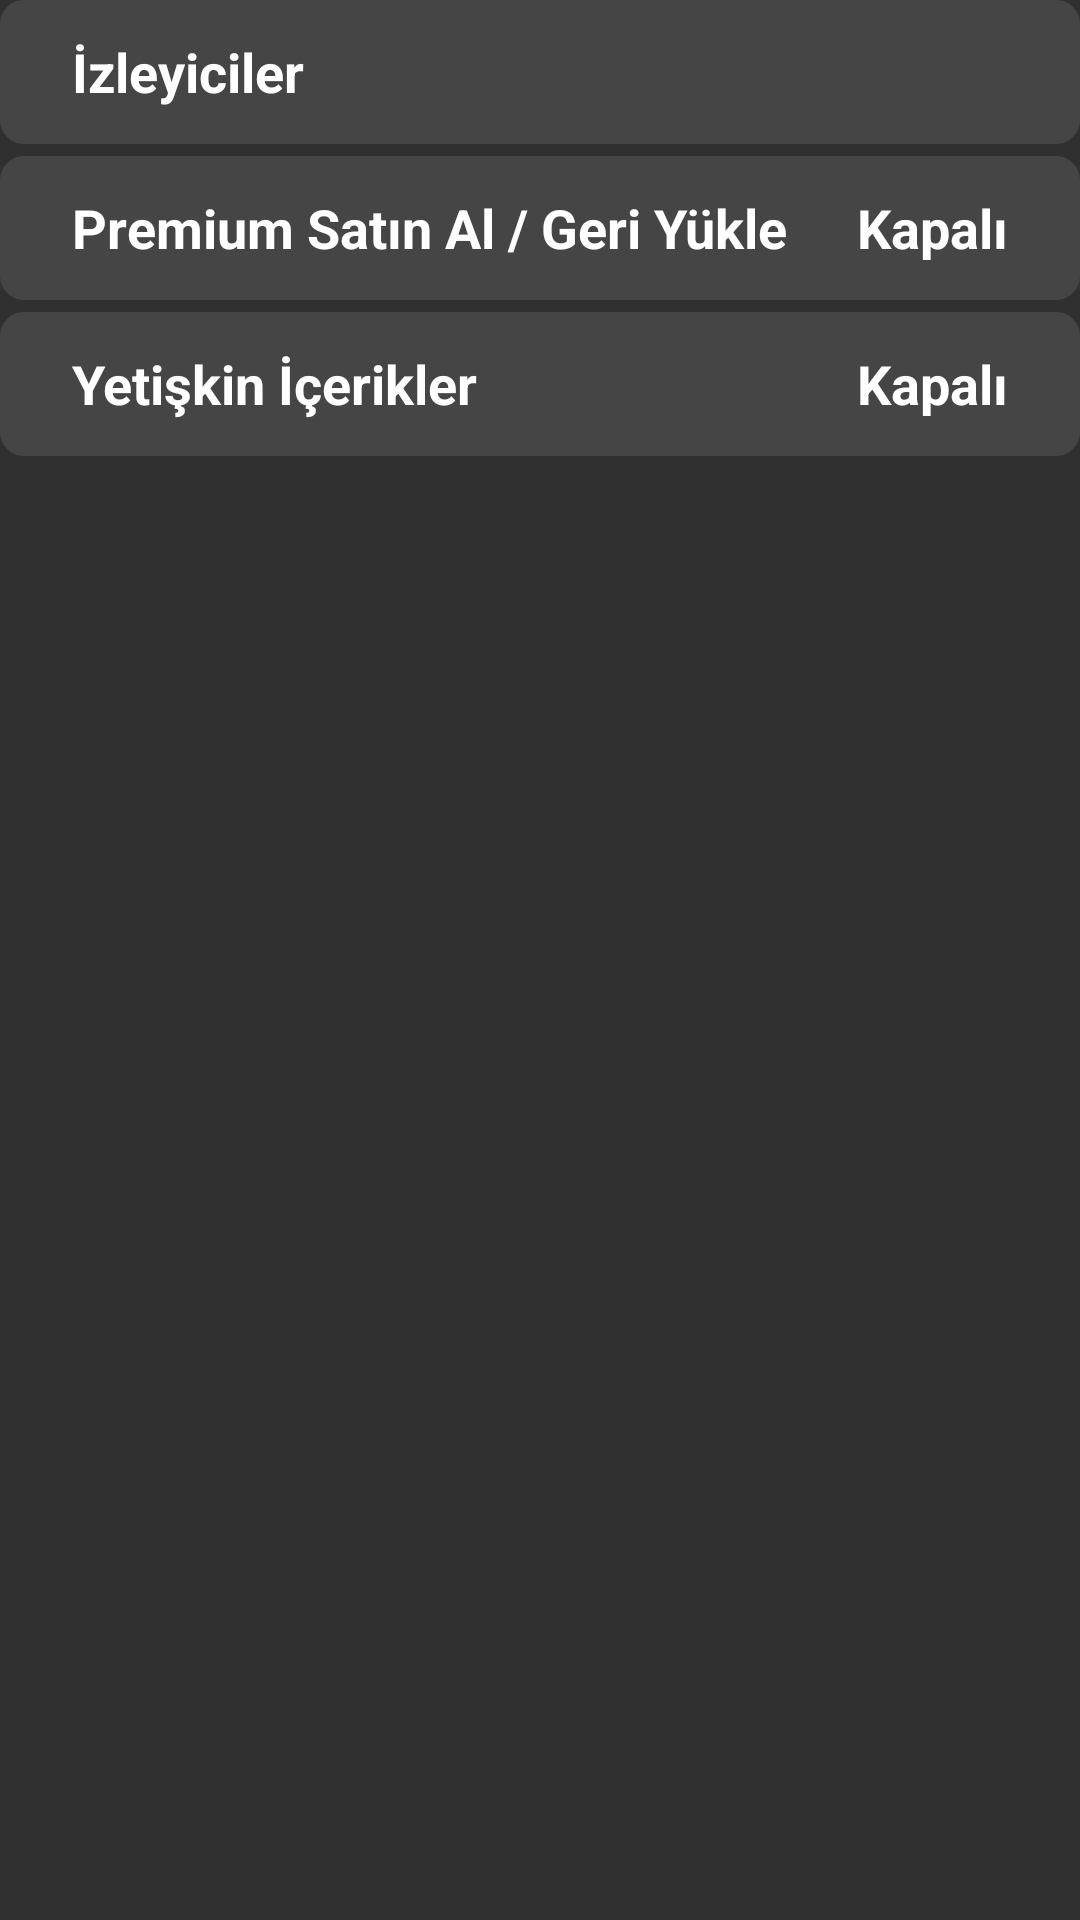

This screen was rendered from an Android layout file. Write that file and the resources it references.
<!-- AndroidManifest.xml: application theme Theme.Leanback -->
<!-- res/layout/fragment_premium_settings.xml -->
<?xml version="1.0" encoding="utf-8"?>
<LinearLayout xmlns:android="http://schemas.android.com/apk/res/android"
    android:layout_width="match_parent"
    android:layout_height="wrap_content"
    android:orientation="vertical">

    <LinearLayout
        android:id="@+id/btn_viewers"
        style="@style/SettingsRowStyle"
        android:orientation="horizontal">

        <TextView
            android:layout_width="wrap_content"
            android:layout_height="wrap_content"
            android:text="@string/page_viewers"
            style="@style/SettingsRowTextStyle" />

        <TextView
            android:id="@+id/tv_viewers_premium"
            android:layout_width="wrap_content"
            android:layout_height="wrap_content"
            android:layout_marginStart="8dp"
            android:text="(Premium)"
            android:textColor="@android:color/white"
            android:textSize="18sp"
            android:textStyle="italic"
            android:visibility="gone" />
    </LinearLayout>

    <LinearLayout
        android:id="@+id/btn_premium"
        style="@style/SettingsRowStyle"
        android:orientation="horizontal">

        <TextView
            android:layout_width="0dp"
            android:layout_height="wrap_content"
            android:layout_weight="1"
            android:text="@string/settings_premium"
            style="@style/SettingsRowTextStyle" />

        <TextView
            android:id="@+id/tv_premium_status"
            android:layout_width="wrap_content"
            android:layout_height="wrap_content"
            android:text="@string/settings_premium_off"
            style="@style/SettingsRowTextStyle" />
    </LinearLayout>

    <LinearLayout
        android:id="@+id/btn_adult_content"
        style="@style/SettingsRowStyle"
        android:orientation="horizontal">

        <TextView
            android:layout_width="wrap_content"
            android:layout_height="wrap_content"
            android:text="@string/settings_adult_content"
            style="@style/SettingsRowTextStyle" />

        <TextView
            android:id="@+id/tv_adult_content_premium"
            android:layout_width="wrap_content"
            android:layout_height="wrap_content"
            android:layout_marginStart="8dp"
            android:text="(Premium)"
            android:textColor="@android:color/white"
            android:textSize="18sp"
            android:textStyle="italic"
            android:visibility="gone" />

        <View
            android:layout_width="0dp"
            android:layout_height="1dp"
            android:layout_weight="1" />

        <TextView
            android:id="@+id/tv_adult_content_status"
            android:layout_width="wrap_content"
            android:layout_height="wrap_content"
            android:text="@string/settings_adult_content_off"
            style="@style/SettingsRowTextStyle" />
    </LinearLayout>

</LinearLayout>
<!-- resources referenced by this layout -->
<resources>
  <string name="page_viewers">İzleyiciler</string>
  <string name="settings_adult_content">Yetişkin İçerikler</string>
  <string name="settings_adult_content_off">Kapalı</string>
  <string name="settings_premium">Premium Satın Al / Geri Yükle</string>
  <string name="settings_premium_off">Kapalı</string>
  <style name="SettingsRowStyle">
          <item name="android:layout_width">match_parent</item>
          <item name="android:layout_height">wrap_content</item>
          <item name="android:minHeight">48dp</item>
          <item name="android:layout_marginBottom">4dp</item>
          <item name="android:background">@drawable/second_focus_selector</item>
          <item name="android:paddingStart">24dp</item>
          <item name="android:paddingEnd">24dp</item>
          <item name="android:paddingTop">2dp</item>
          <item name="android:paddingBottom">2dp</item>
          <item name="android:gravity">center_vertical</item>
          <item name="android:focusable">true</item>
          <item name="android:clickable">true</item>
          <item name="android:focusableInTouchMode">true</item>
      </style>
  <style name="SettingsRowTextStyle">
          <item name="android:textColor">@android:color/white</item>
          <item name="android:textSize">18sp</item>
          <item name="android:textStyle">bold</item>
      </style>
  <style name="Theme.Leanback" parent="Theme.AppCompat.NoActionBar">
          <item name="android:windowBackground">@android:color/black</item>
          
          <item name="android:windowFullscreen">true</item>
          <item name="android:windowContentOverlay">@null</item>
          <item name="android:windowNoTitle">true</item>
          <item name="android:windowActionBar">false</item>
      </style>
  <!-- drawable second_focus_selector (drawable) -->
  <?xml version="1.0" encoding="utf-8"?>
  <selector xmlns:android="http://schemas.android.com/apk/res/android">
      <item android:state_focused="true" android:drawable="@drawable/button_resume_focus_background" />
      <item android:drawable="@drawable/button_normal_background" />
  </selector>
  <!-- drawable button_resume_focus_background (drawable) -->
  <?xml version="1.0" encoding="utf-8"?>
  <layer-list xmlns:android="http://schemas.android.com/apk/res/android">
      
      <item>
          <shape android:shape="rectangle">
              <corners android:radius="8dp" />
              <solid android:color="#1AFFFFFF" />
          </shape>
      </item>
      
      <item>
          <shape android:shape="rectangle">
              <corners android:radius="8dp" />
              <stroke
                  android:width="2dp"
                  android:color="@color/category_selected" />
              <solid android:color="@android:color/transparent" />
          </shape>
      </item>
  </layer-list>
  <!-- drawable button_normal_background (drawable) -->
  <?xml version="1.0" encoding="utf-8"?>
  <shape xmlns:android="http://schemas.android.com/apk/res/android"
      android:shape="rectangle">
      <corners android:radius="8dp" />
      <solid android:color="#1AFFFFFF" />  
  </shape>
  <color name="category_selected">#D4AF37</color>
</resources>
